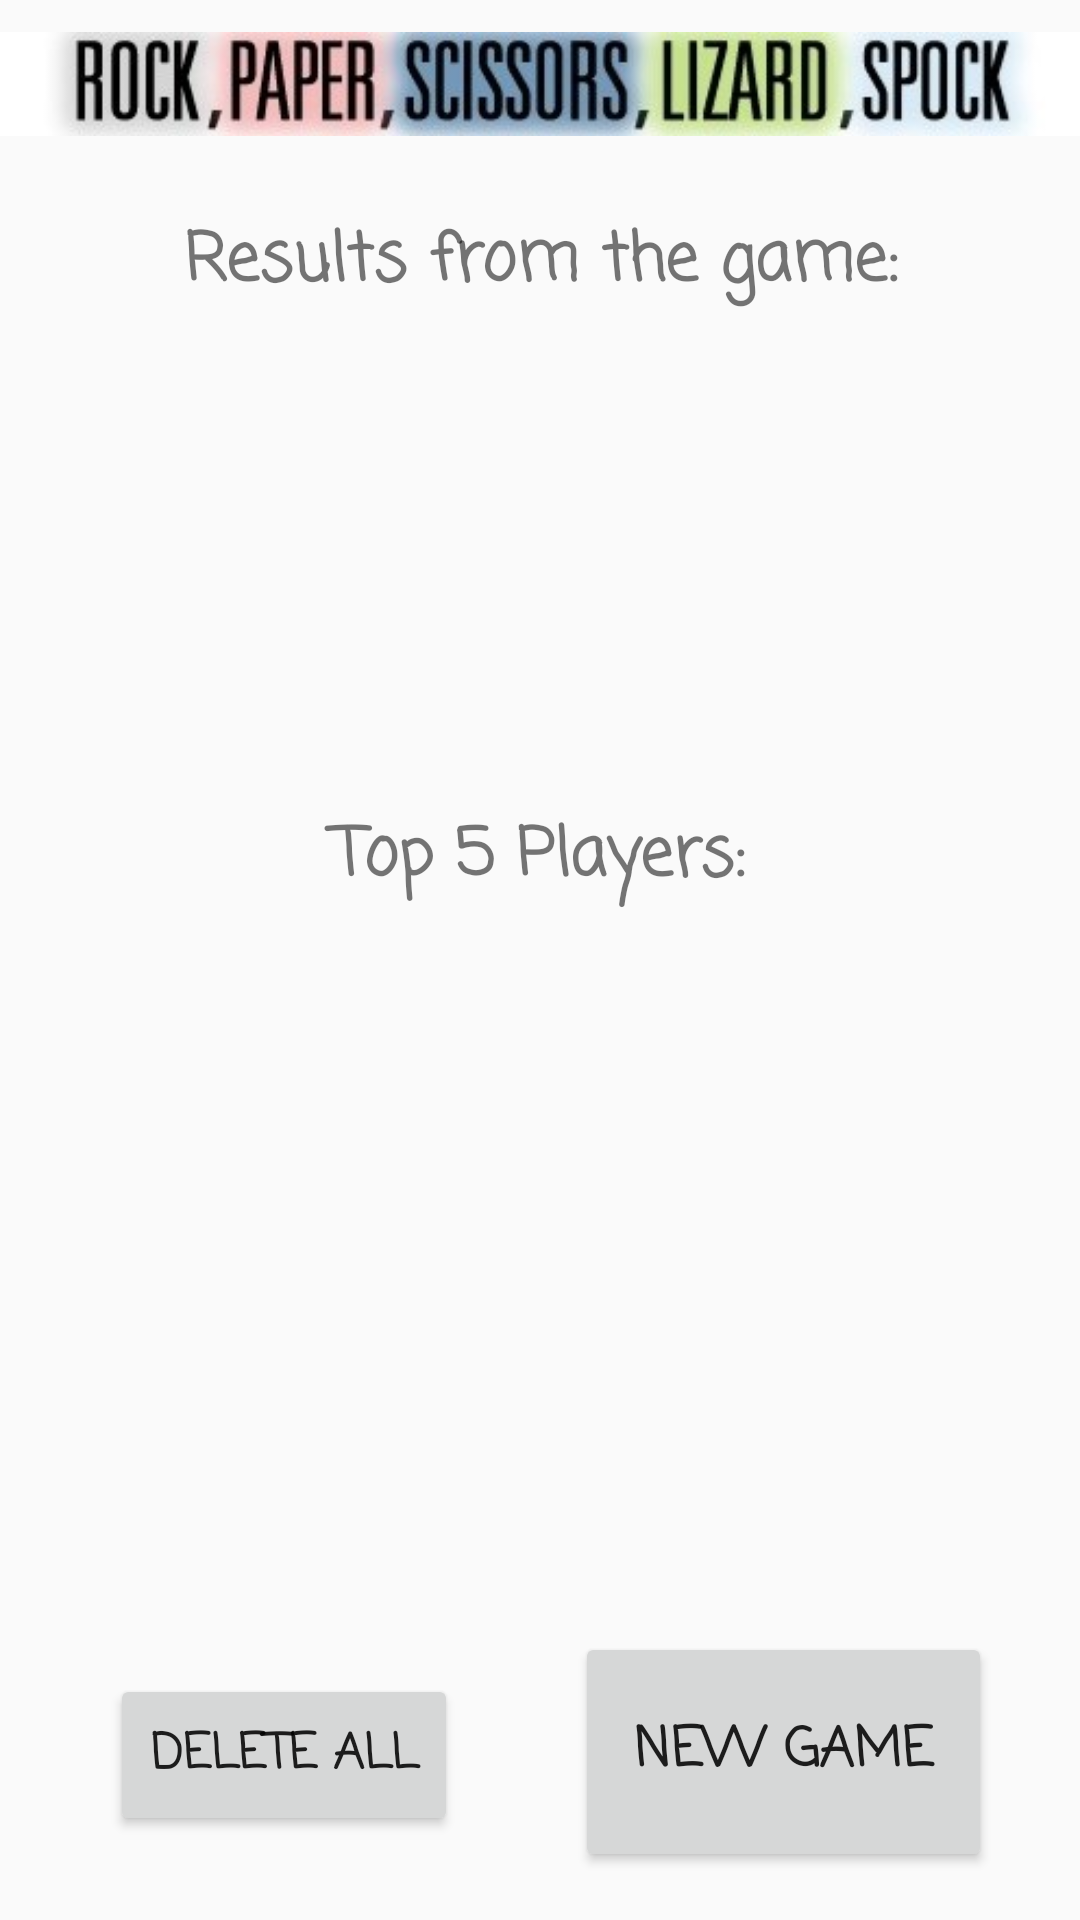

Here is an Android app screen rendered from its layout file. Give the layout XML and the strings, colors and styles it references.
<!-- AndroidManifest.xml: application theme Theme.Assignment2 -->
<!-- res/layout/activity_results.xml -->
<?xml version="1.0" encoding="utf-8"?>
<androidx.constraintlayout.widget.ConstraintLayout xmlns:android="http://schemas.android.com/apk/res/android"
    xmlns:app="http://schemas.android.com/apk/res-auto"
    xmlns:tools="http://schemas.android.com/tools"
    android:layout_width="match_parent"
    android:layout_height="match_parent"
    tools:context=".ResultsActivity">

    <ImageView
        android:id="@+id/resultsTitle"
        android:layout_width="wrap_content"
        android:layout_height="wrap_content"
        android:contentDescription="@string/title"
        android:src="@drawable/title"
        app:layout_constraintBottom_toBottomOf="parent"
        app:layout_constraintEnd_toEndOf="parent"
        app:layout_constraintHorizontal_bias="1.0"
        app:layout_constraintStart_toStartOf="parent"
        app:layout_constraintTop_toTopOf="parent"
        app:layout_constraintVertical_bias="0.007" />

    <TextView
        android:id="@+id/results"
        android:layout_width="295dp"
        android:layout_height="37dp"
        android:fontFamily="casual"
        android:text="@string/results"
        android:textAlignment="center"
        android:textSize="22sp"
        android:textStyle="bold"
        app:layout_constraintBottom_toTopOf="@+id/wins"
        app:layout_constraintEnd_toEndOf="parent"
        app:layout_constraintStart_toStartOf="parent"
        app:layout_constraintTop_toBottomOf="@+id/resultsTitle"
        app:layout_constraintVertical_bias="0.438" />

    <TextView
        android:id="@+id/wins"
        android:layout_width="366dp"
        android:layout_height="171dp"
        android:fontFamily="casual"
        android:textAlignment="center"
        android:textSize="24sp"
        app:layout_constraintBottom_toBottomOf="parent"
        app:layout_constraintEnd_toEndOf="parent"
        app:layout_constraintHorizontal_bias="0.488"
        app:layout_constraintStart_toStartOf="parent"
        app:layout_constraintTop_toBottomOf="@+id/resultsTitle"
        app:layout_constraintVertical_bias="0.191" />

    <Button
        android:id="@+id/homeBtn"
        android:layout_width="139dp"
        android:layout_height="80dp"
        android:layout_marginBottom="16dp"
        android:fontFamily="casual"
        android:text="@string/homeBtn"
        android:textSize="18sp"
        android:textStyle="bold"
        app:layout_constraintBottom_toBottomOf="parent"
        app:layout_constraintEnd_toEndOf="parent"
        app:layout_constraintHorizontal_bias="0.867"
        app:layout_constraintStart_toStartOf="parent"
        app:layout_constraintTop_toBottomOf="@+id/wins"
        app:layout_constraintVertical_bias="1.0" />

    <TextView
        android:id="@+id/topScores"
        android:layout_width="340dp"
        android:layout_height="182dp"
        android:layout_marginBottom="56dp"
        android:fontFamily="casual"
        android:textSize="24sp"
        app:layout_constraintBottom_toTopOf="@+id/homeBtn"
        app:layout_constraintEnd_toEndOf="parent"
        app:layout_constraintHorizontal_bias="0.492"
        app:layout_constraintStart_toStartOf="parent"
        app:layout_constraintTop_toBottomOf="@+id/wins"
        app:layout_constraintVertical_bias="1.0" />

    <TextView
        android:id="@+id/textView"
        android:layout_width="270dp"
        android:layout_height="37dp"
        android:fontFamily="casual"
        android:text="Top 5 Players:"
        android:textAlignment="center"
        android:textSize="22sp"
        android:textStyle="bold"
        app:layout_constraintBottom_toTopOf="@+id/topScores"
        app:layout_constraintEnd_toEndOf="parent"
        app:layout_constraintHorizontal_bias="0.496"
        app:layout_constraintStart_toStartOf="parent"
        app:layout_constraintTop_toBottomOf="@+id/wins"
        app:layout_constraintVertical_bias="1.0" />

    <TextView
        android:id="@+id/resultsFrom"
        android:layout_width="343dp"
        android:layout_height="32dp"
        android:layout_marginTop="18dp"
        android:layout_marginBottom="19dp"
        android:fontFamily="casual"
        android:textAlignment="center"
        android:textSize="18sp"
        app:layout_constraintBottom_toTopOf="@+id/homeBtn"
        app:layout_constraintEnd_toEndOf="parent"
        app:layout_constraintStart_toStartOf="parent"
        app:layout_constraintTop_toBottomOf="@+id/topScores" />

    <Button
        android:id="@+id/deleteAll"
        android:layout_width="116dp"
        android:layout_height="54dp"
        android:layout_marginTop="26dp"
        android:layout_marginBottom="28dp"
        android:fontFamily="casual"
        android:text="Delete All"
        android:textSize="16sp"
        android:textStyle="bold"
        app:layout_constraintBottom_toBottomOf="parent"
        app:layout_constraintEnd_toStartOf="@+id/homeBtn"
        app:layout_constraintHorizontal_bias="0.483"
        app:layout_constraintStart_toStartOf="parent"
        app:layout_constraintTop_toBottomOf="@+id/resultsFrom" />
</androidx.constraintlayout.widget.ConstraintLayout>
<!-- resources referenced by this layout -->
<resources>
  <!-- drawable title: jpg bitmap (drawable, 11410 bytes) -->
  <string name="homeBtn">New Game</string>
  <string name="results">Results from the game:</string>
  <string name="title">Game title</string>
  <style name="Theme.Assignment2" parent="Base.Theme.Assignment2" />
  <style name="Base.Theme.Assignment2" parent="Theme.AppCompat.Light.DarkActionBar">
          
          
      </style>
</resources>
